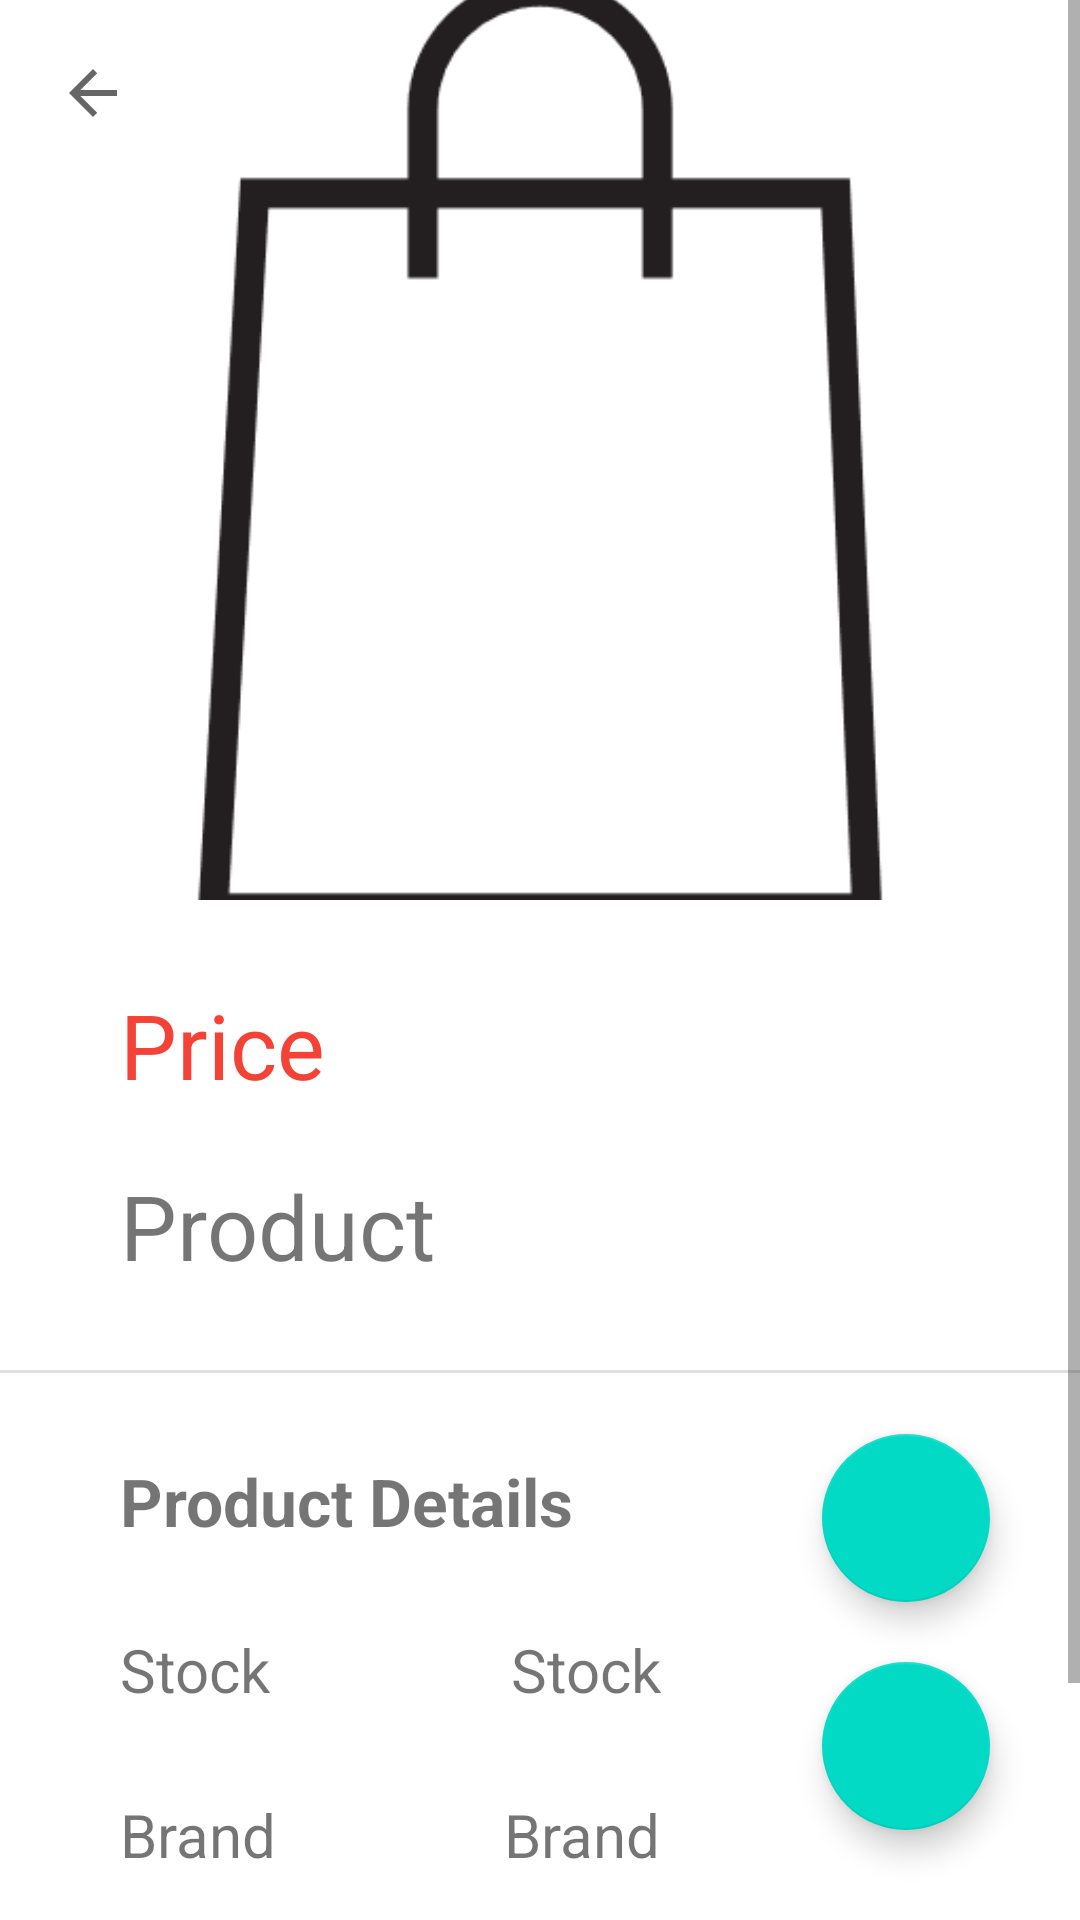

Reconstruct the res/layout file that produces this screen, plus the resources it refers to.
<!-- AndroidManifest.xml: application theme Theme.EcommerceApp2 -->
<!-- res/layout/activity_product_detail.xml -->
<?xml version="1.0" encoding="utf-8"?>
<androidx.constraintlayout.widget.ConstraintLayout xmlns:android="http://schemas.android.com/apk/res/android"
    xmlns:app="http://schemas.android.com/apk/res-auto"
    xmlns:tools="http://schemas.android.com/tools"
    android:layout_width="match_parent"
    android:layout_height="match_parent"
    tools:context=".ProductDetailActivity">

    <ImageView
        android:id="@+id/backView2"
        android:layout_width="wrap_content"
        android:layout_height="wrap_content"
        android:layout_marginStart="19dp"
        android:layout_marginLeft="19dp"
        android:layout_marginTop="19dp"
        android:clickable="true"
        android:onClick="clickBack"
        android:verticalScrollbarPosition="defaultPosition"
        app:layout_constraintStart_toStartOf="parent"
        app:layout_constraintTop_toTopOf="parent"
        app:srcCompat="?attr/actionModeCloseDrawable" />

    <ScrollView
        android:id="@+id/scrollView"
        android:layout_width="match_parent"
        android:layout_height="wrap_content"
        app:layout_constraintBottom_toBottomOf="parent"
        app:layout_constraintEnd_toEndOf="parent"
        app:layout_constraintStart_toStartOf="parent"
        app:layout_constraintTop_toTopOf="parent">


        <androidx.constraintlayout.widget.ConstraintLayout
            android:id="@+id/layout"
            android:layout_width="match_parent"
            android:layout_height="match_parent">

            <View
                android:id="@+id/divider4"
                android:layout_width="match_parent"
                android:layout_height="1dp"
                android:layout_marginTop="28dp"
                android:background="?android:attr/listDivider"
                app:layout_constraintEnd_toEndOf="parent"
                app:layout_constraintHorizontal_bias="0.0"
                app:layout_constraintStart_toStartOf="parent"
                app:layout_constraintTop_toBottomOf="@+id/productBrand" />

            <ImageView
                android:id="@+id/productImage2"
                android:layout_width="match_parent"
                android:layout_height="300dp"
                android:scaleType="centerCrop"
                app:layout_constraintEnd_toEndOf="parent"
                app:layout_constraintStart_toStartOf="parent"
                app:layout_constraintTop_toTopOf="parent"
                app:srcCompat="@drawable/shoppingbag" />

            <TextView
                android:id="@+id/productPrice2"
                android:layout_width="wrap_content"
                android:layout_height="wrap_content"
                android:layout_marginStart="40dp"
                android:layout_marginLeft="40dp"
                android:layout_marginTop="28dp"
                android:text="@string/title_price"
                android:textColor="#F44336"
                android:textSize="30sp"
                app:layout_constraintStart_toStartOf="parent"
                app:layout_constraintTop_toBottomOf="@+id/productImage2" />

            <TextView
                android:id="@+id/productName2"
                android:layout_width="wrap_content"
                android:layout_height="wrap_content"
                android:layout_marginStart="40dp"
                android:layout_marginLeft="40dp"
                android:layout_marginTop="20dp"
                android:text="@string/title_product"
                android:textSize="30sp"
                app:layout_constraintStart_toStartOf="parent"
                app:layout_constraintTop_toBottomOf="@+id/productPrice2"
                app:layout_constraintWidth_max="300dp" />

            <View
                android:id="@+id/divider3"
                android:layout_width="match_parent"
                android:layout_height="1dp"
                android:layout_marginTop="28dp"
                android:background="?android:attr/listDivider"
                app:layout_constraintEnd_toEndOf="parent"
                app:layout_constraintHorizontal_bias="0.0"
                app:layout_constraintStart_toStartOf="parent"
                app:layout_constraintTop_toBottomOf="@+id/productName2" />

            <TextView
                android:id="@+id/textView3"
                android:layout_width="wrap_content"
                android:layout_height="wrap_content"
                android:layout_marginStart="40dp"
                android:layout_marginLeft="40dp"
                android:layout_marginTop="28dp"
                android:text="Product Details"
                android:textSize="22sp"
                android:textStyle="bold"
                app:layout_constraintStart_toStartOf="parent"
                app:layout_constraintTop_toBottomOf="@+id/divider3" />

            <TextView
                android:id="@+id/textView4"
                android:layout_width="wrap_content"
                android:layout_height="wrap_content"
                android:layout_marginStart="40dp"
                android:layout_marginLeft="40dp"
                android:layout_marginTop="28dp"
                android:text="Stock"
                android:textSize="20sp"
                app:layout_constraintStart_toStartOf="parent"
                app:layout_constraintTop_toBottomOf="@+id/textView3" />

            <TextView
                android:id="@+id/textView5"
                android:layout_width="wrap_content"
                android:layout_height="wrap_content"
                android:layout_marginStart="40dp"
                android:layout_marginLeft="40dp"
                android:layout_marginTop="28dp"
                android:text="Brand"
                android:textSize="20sp"
                app:layout_constraintStart_toStartOf="parent"
                app:layout_constraintTop_toBottomOf="@+id/textView4" />

            <TextView
                android:id="@+id/productStock"
                android:layout_width="wrap_content"
                android:layout_height="wrap_content"
                android:layout_marginStart="80dp"
                android:layout_marginLeft="80dp"
                android:layout_marginTop="28dp"
                android:text="Stock"
                android:textSize="20sp"
                app:layout_constraintStart_toEndOf="@+id/textView4"
                app:layout_constraintTop_toBottomOf="@+id/textView3" />

            <TextView
                android:id="@+id/productBrand"
                android:layout_width="wrap_content"
                android:layout_height="wrap_content"
                android:layout_marginStart="76dp"
                android:layout_marginLeft="76dp"
                android:layout_marginTop="28dp"
                android:text="Brand"
                android:textSize="20sp"
                app:layout_constraintStart_toEndOf="@+id/textView5"
                app:layout_constraintTop_toBottomOf="@+id/productStock" />

            <TextView
                android:id="@+id/productDescription"
                android:layout_width="330dp"
                android:layout_height="wrap_content"
                android:layout_marginStart="40dp"
                android:layout_marginLeft="40dp"
                android:layout_marginTop="24dp"
                android:layout_marginEnd="40dp"
                android:layout_marginRight="40dp"
                android:layout_marginBottom="25dp"
                android:text="Description"
                android:textSize="20sp"
                app:layout_constraintBottom_toBottomOf="parent"
                app:layout_constraintEnd_toEndOf="parent"
                app:layout_constraintHorizontal_bias="0.103"
                app:layout_constraintStart_toStartOf="parent"
                app:layout_constraintTop_toBottomOf="@+id/divider4"
                app:layout_constraintWidth_max="500dp" />

        </androidx.constraintlayout.widget.ConstraintLayout>

    </ScrollView>

    <com.google.android.material.floatingactionbutton.FloatingActionButton
        android:id="@+id/addToCart"
        android:layout_width="wrap_content"
        android:layout_height="wrap_content"
        android:layout_marginEnd="30dp"
        android:layout_marginRight="30dp"
        android:layout_marginBottom="30dp"
        android:clickable="true"
        android:onClick="addToCartDialog"
        app:layout_constraintBottom_toBottomOf="parent"
        app:layout_constraintEnd_toEndOf="parent"
        app:srcCompat="@drawable/cart" />

    <com.google.android.material.floatingactionbutton.FloatingActionButton
        android:id="@+id/addToFavourite"
        android:layout_width="wrap_content"
        android:layout_height="wrap_content"
        android:layout_marginEnd="30dp"
        android:layout_marginRight="30dp"
        android:layout_marginBottom="20dp"
        android:clickable="true"
        android:onClick="addToFavourite"
        app:layout_constraintBottom_toTopOf="@id/addToCart"
        app:layout_constraintEnd_toEndOf="parent"
        app:srcCompat="@drawable/ic_favorite_empty"
        tools:ignore="VectorDrawableCompat" />

</androidx.constraintlayout.widget.ConstraintLayout>
<!-- resources referenced by this layout -->
<resources>
  <!-- drawable shoppingbag: png bitmap (drawable-v24, 3477 bytes) -->
  <string name="title_price">Price</string>
  <string name="title_product">Product</string>
  <style name="Theme.EcommerceApp2" parent="Theme.MaterialComponents.DayNight.NoActionBar">
  
          
  
  
  
  
  
  
  
  
  
          
      </style>
</resources>
